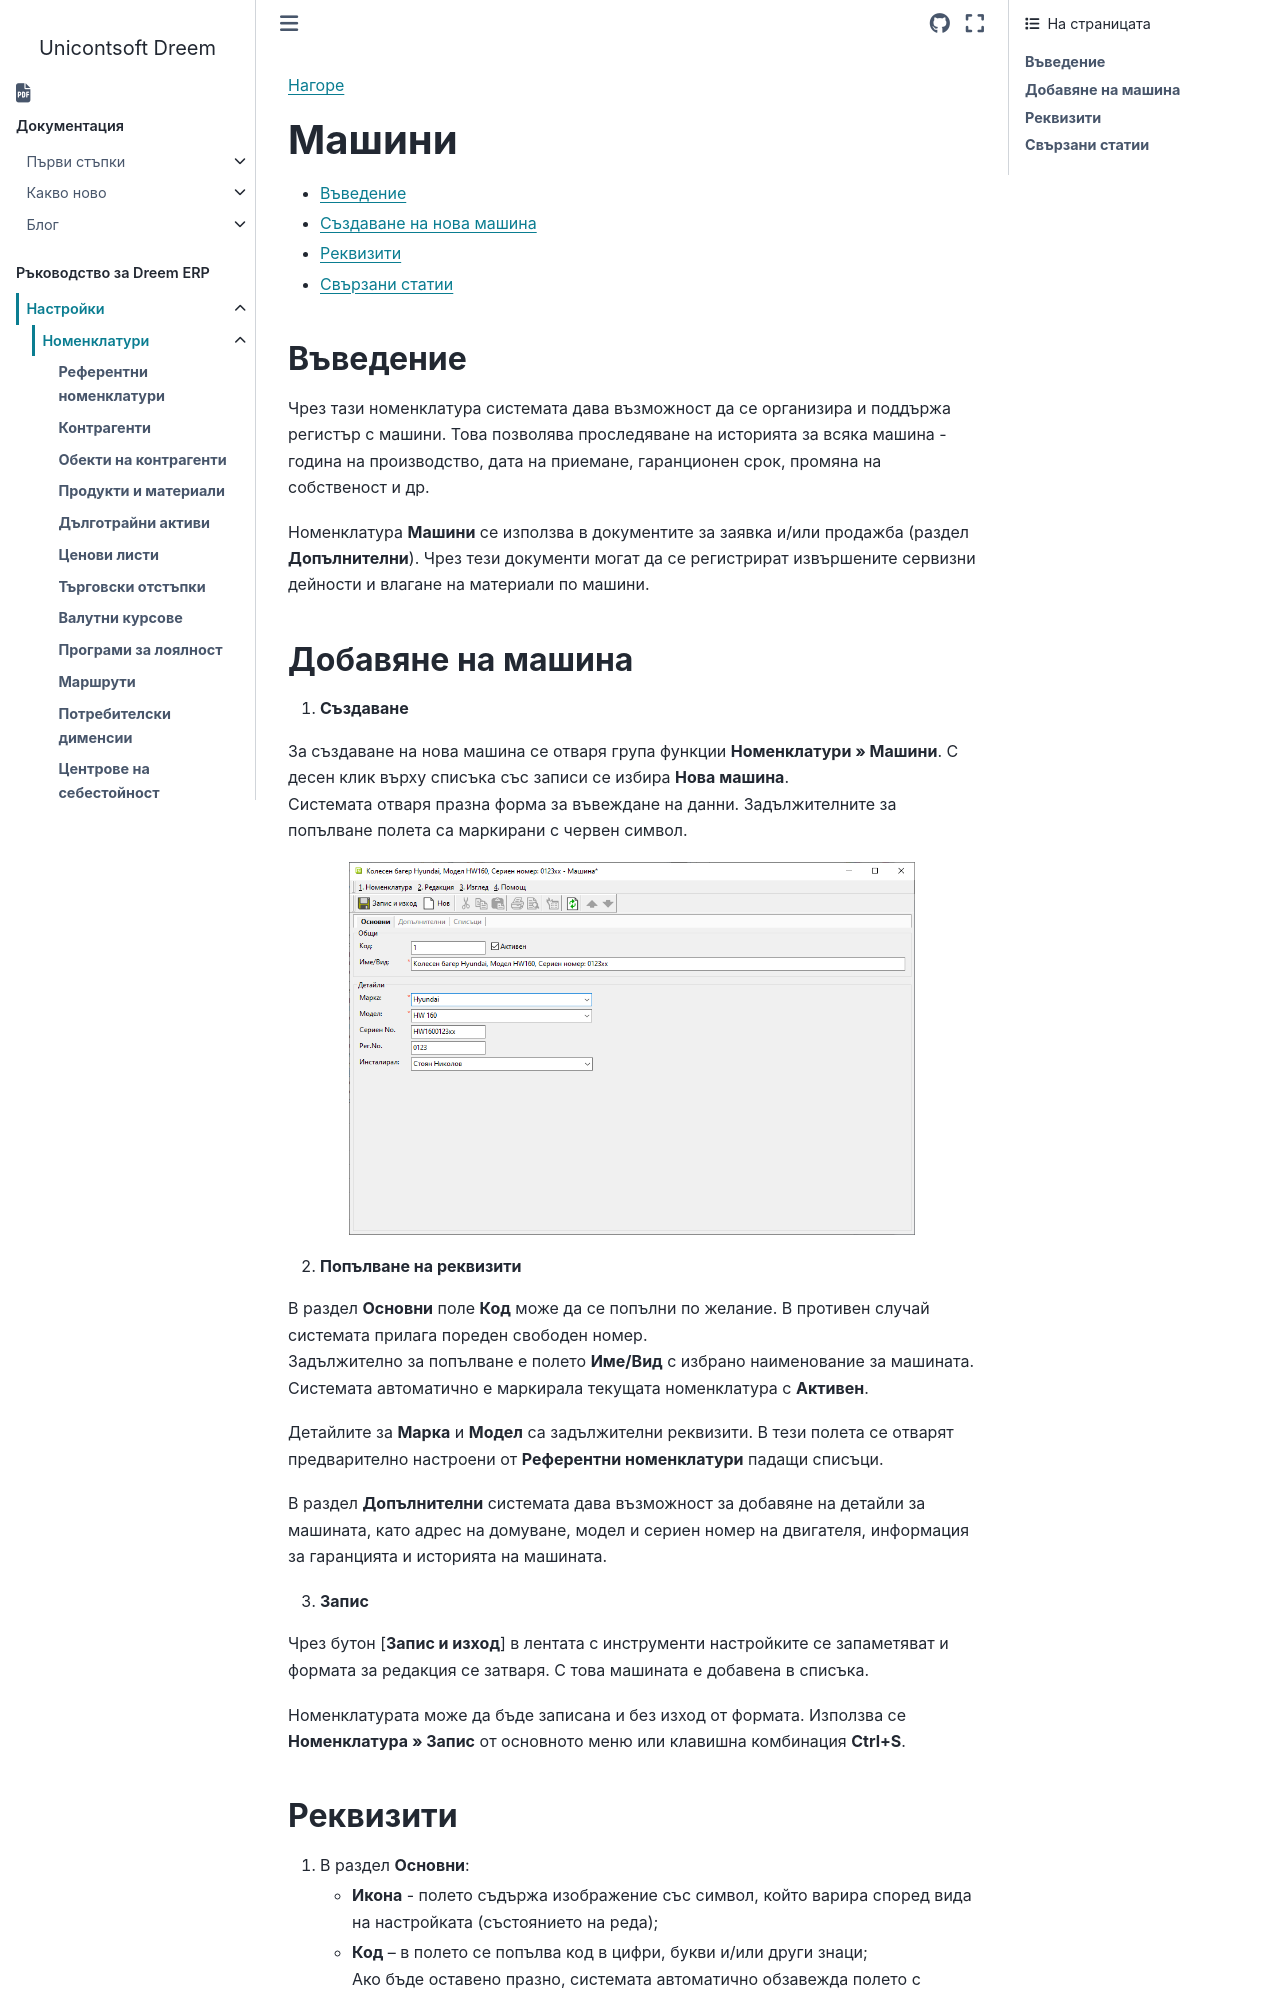

repository: Unicontsoft/unicontsoft.github.io · page: guide/erp/001-ref/001-nomenclatures/015-machines.html · generator: sphinx

```{only} html
[Нагоре](000-index)
```

# **Машини**

- [Въведение](#въведение)
- [Създаване на нова машина](#добавяне-на-машина)   
- [Реквизити](#реквизити)
- [Свързани статии](#свързани-статии)  

## **Въведение**

Чрез тази номенклатура системата дава възможност да се организира и поддържа регистър с машини. Това позволява проследяване на историята за всяка машина - година на производство, дата на приемане, гаранционен срок, промяна на собственост и др.  

Номенклатура **Машини** се използва в документите за заявка и/или продажба (раздел **Допълнителни**). Чрез тези документи могат да се регистрират извършените сервизни дейности и влагане на материали по машини.  

## **Добавяне на машина**  

1. **Създаване** 

За създаване на нова машина се отваря група функции **Номенклатури » Машини**. С десен клик върху списъка със записи се избира **Нова машина**.  
Системата отваря празна форма за въвеждане на данни. Задължителните за попълване полета са маркирани с червен символ.   

![](916-machines1.png){ class=align-center w=15cm }

2. **Попълване на реквизити** 

В раздел **Основни** поле **Код** може да се попълни по желание. В противен случай системата прилага пореден свободен номер.  
Задължително за попълване е полето **Име/Вид** с избрано наименование за машината.  
Системата автоматично е маркирала текущата номенклатура с **Активен**.   

Детайлите за **Марка** и **Модел** са задължителни реквизити. В тези полета се отварят предварително настроени от **Референтни номенклатури** падащи списъци.

В раздел **Допълнителни** системата дава възможност за добавяне на детайли за машината, като адрес на домуване, модел и сериен номер на двигателя, информация за гаранцията и историята на машината.  

3. **Запис**  

Чрез бутон [**Запис и изход**] в лентата с инструменти настройките се запаметяват и формата за редакция се затваря. С това машината е добавена в списъка.  

Номенклатурата може да бъде записана и без изход от формата. Използва се **Номенклатура » Запис** от основното меню или клавишна комбинация **Ctrl+S**.
